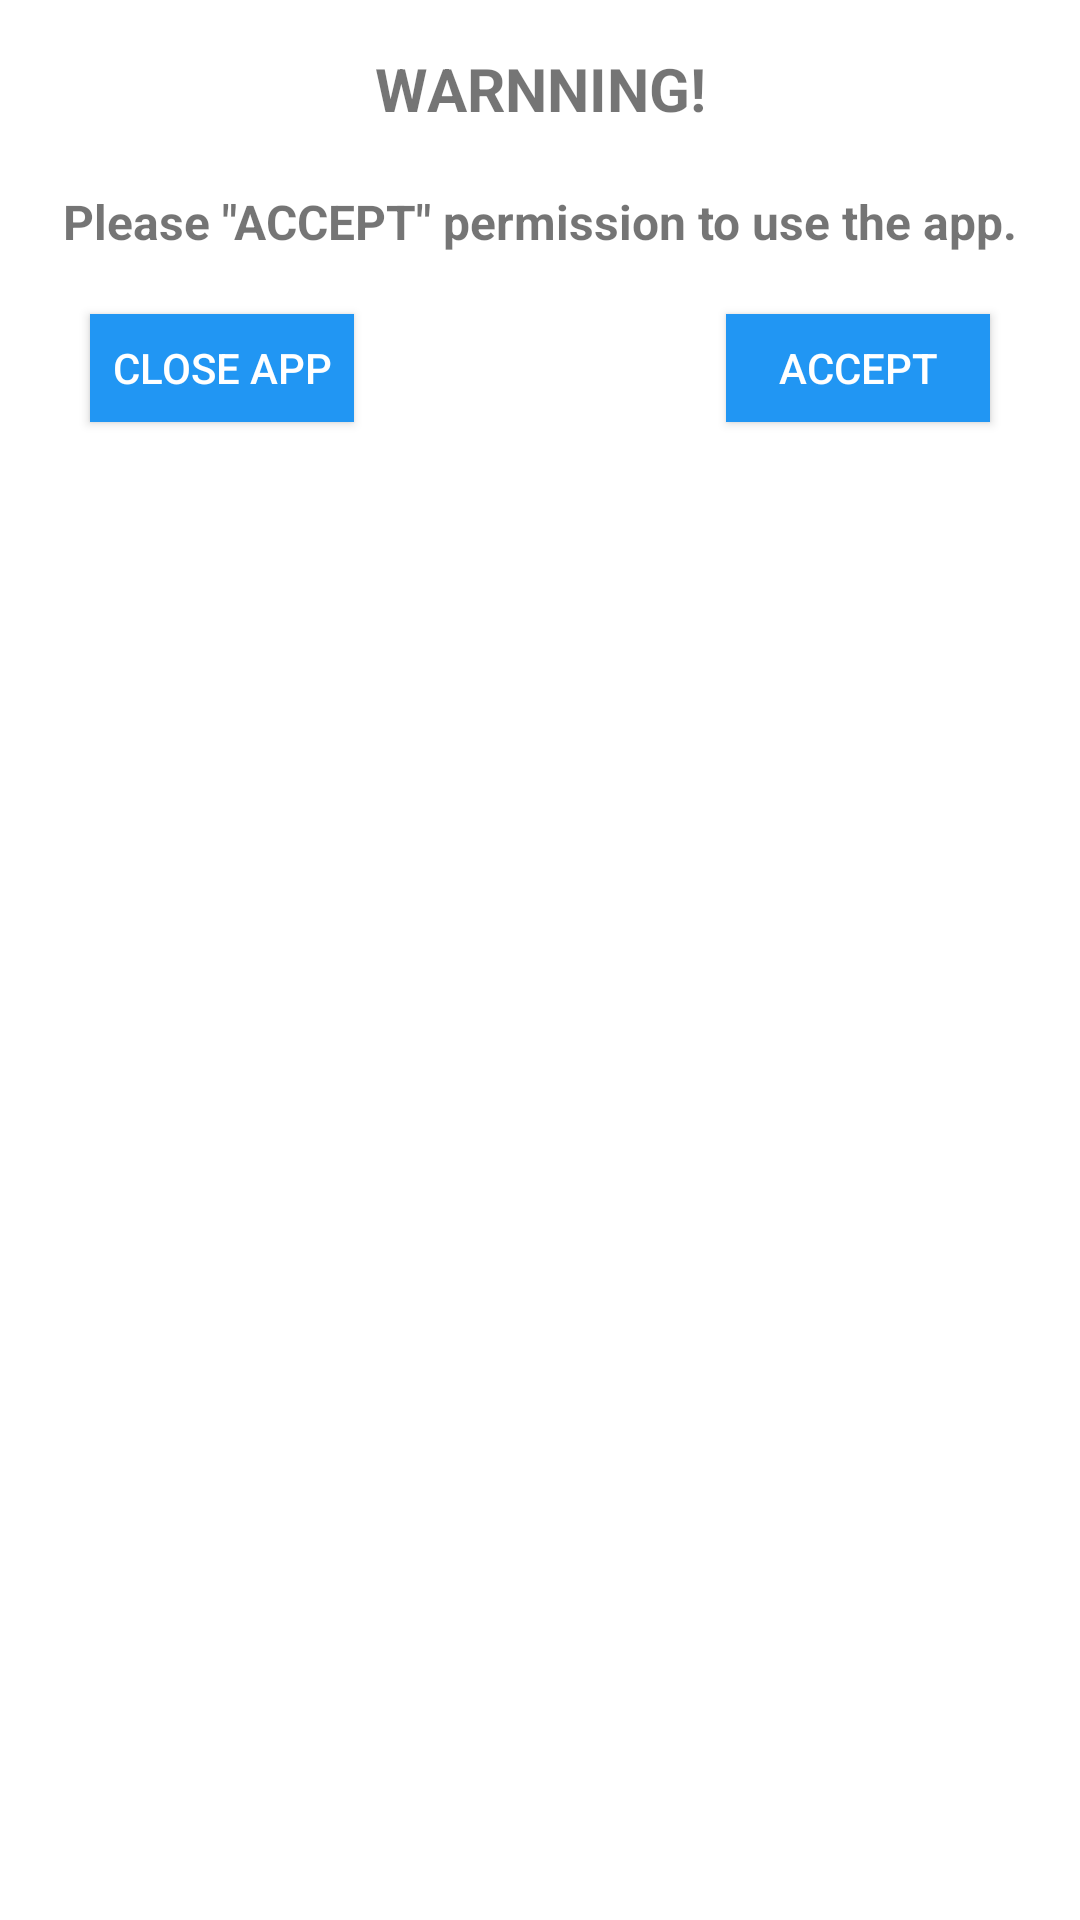

Reconstruct the res/layout file that produces this screen, plus the resources it refers to.
<!-- AndroidManifest.xml: application theme Theme.BookReadingApp -->
<!-- res/layout/custom_dialog.xml -->
<?xml version="1.0" encoding="utf-8"?>
<androidx.constraintlayout.widget.ConstraintLayout xmlns:android="http://schemas.android.com/apk/res/android"
    xmlns:app="http://schemas.android.com/apk/res-auto"
    xmlns:tools="http://schemas.android.com/tools"
    android:layout_width="match_parent"
    android:layout_height="wrap_content">

    <TextView
        android:id="@+id/tv_warn"
        android:layout_width="wrap_content"
        android:layout_height="wrap_content"
        android:layout_marginTop="16dp"
        android:text="WARNNING!"
        android:textSize="20sp"
        android:textStyle="bold"
        app:layout_constraintEnd_toEndOf="parent"
        app:layout_constraintStart_toStartOf="parent"
        app:layout_constraintTop_toTopOf="parent" />

    <TextView
        android:id="@+id/tv_content"
        android:layout_width="wrap_content"
        android:layout_height="wrap_content"
        android:layout_marginTop="20dp"
        android:text="Please &quot;ACCEPT&quot; permission to use the app."
        android:textSize="16sp"
        android:textStyle="bold"
        app:layout_constraintEnd_toEndOf="parent"
        app:layout_constraintStart_toStartOf="parent"
        app:layout_constraintTop_toBottomOf="@+id/tv_warn" />

    <Button
        android:id="@+id/btn_closeApp"
        android:layout_width="0dp"
        android:layout_height="36dp"
        android:layout_marginStart="30dp"
        android:layout_marginTop="20dp"
        android:background="#2196F3"
        android:text="Close App"
        android:textColor="#FFFFFF"
        app:layout_constraintStart_toStartOf="parent"
        app:layout_constraintTop_toBottomOf="@+id/tv_content" />

    <Button
        android:id="@+id/btn_acceptPerm"
        android:layout_width="0dp"
        android:layout_height="36dp"
        android:layout_marginTop="20dp"
        android:layout_marginEnd="30dp"
        android:background="#2196F3"
        android:text="Accept"
        android:textColor="#FFFFFF"
        app:layout_constraintEnd_toEndOf="parent"
        app:layout_constraintTop_toBottomOf="@+id/tv_content" />


</androidx.constraintlayout.widget.ConstraintLayout>
<!-- resources referenced by this layout -->
<resources>
  <style name="Theme.BookReadingApp" parent="Theme.MaterialComponents.DayNight.DarkActionBar">
          
          <item name="colorPrimary">@color/purple_500</item>
          <item name="colorPrimaryVariant">@color/purple_700</item>
          <item name="colorOnPrimary">@color/white</item>
          
          <item name="colorSecondary">@color/teal_200</item>
          <item name="colorSecondaryVariant">@color/teal_700</item>
          <item name="colorOnSecondary">@color/black</item>
          
          <item name="android:statusBarColor" tools:targetApi="l">?attr/colorPrimaryVariant</item>
          
      </style>
  <!-- not gathered from this repository: default colours our renderer supplied (Android Studio template values) -->
  <color name="purple_500">#FF6200EE</color>
  <color name="purple_700">#FF3700B3</color>
  <color name="teal_200">#FF03DAC5</color>
  <color name="teal_700">#FF018786</color>
  <color name="black">#FF000000</color>
  <color name="white">#FFFFFFFF</color>
</resources>
